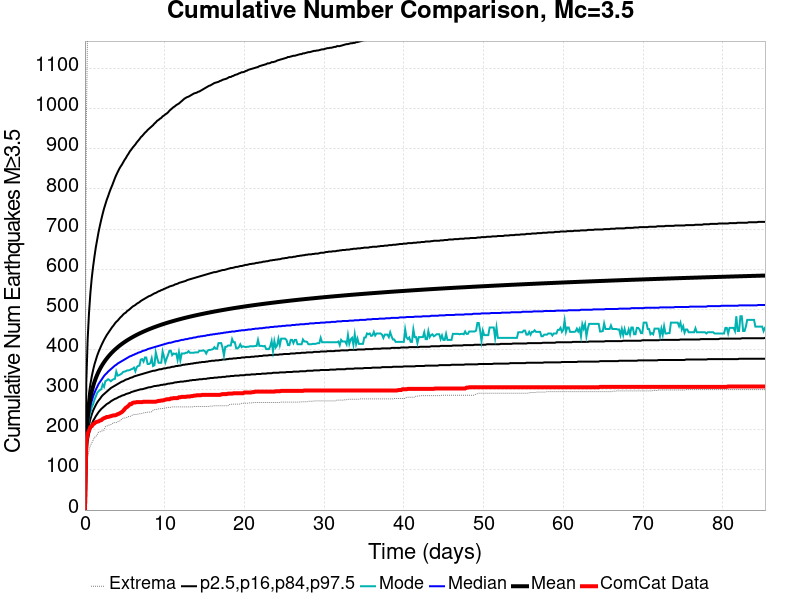

The data file committed next to this chart (first rows):
Time (days), ComCat Data, Simulation Mean, Simulation Median, Simulation Mode, Simulation Minimum, Simulation Maximum, 2.5 %-ile, 16 %-ile, 84 %-ile, 97.5 %-ile
0.0, 0.0, 0.0, 0.0, 0.0, 0.0, 0.0, 0.0, 0.0, 0.0, 0.0
0.1709, 167.0, 184.9, 175.0, 169.0, 99.0, 952.0, 139.0, 155.0, 204.0, 319.0
0.3418, 191.0, 231.5, 217.0, 208.0, 132.0, 1217, 171.0, 191.0, 257.0, 426.0
0.5127, 198.0, 259.6, 241.0, 229.0, 149.0, 1449, 190.0, 212.0, 291.0, 492.0
0.6836, 207.0, 279.9, 259.0, 244.0, 161.0, 1570, 203.0, 227.0, 314.0, 541.0
0.8545, 209.0, 295.7, 272.0, 256.0, 167.0, 1672, 214.0, 238.0, 333.0, 578.0
1.025, 214.0, 308.5, 283.0, 264.0, 174.0, 1739, 222.0, 248.0, 349.0, 607.0
1.196, 216.0, 319.5, 292.0, 275.0, 181.0, 1815, 228.0, 255.0, 363.0, 632.0
1.367, 219.0, 328.9, 300.0, 283.0, 183.0, 1852, 234.0, 262.0, 374.0, 655.0
1.538, 220.0, 337.3, 307.0, 292.0, 188.0, 1908, 239.0, 268.0, 385.0, 674.0
1.709, 221.0, 344.7, 314.0, 296.0, 194.0, 1947, 244.0, 273.0, 394.0, 693.0
1.88, 223.0, 351.4, 319.0, 299.0, 195.0, 1976, 248.0, 277.0, 402.0, 709.0
2.051, 224.0, 357.5, 324.0, 301.0, 196.0, 2004, 252.0, 282.0, 410.0, 724.0
2.222, 227.0, 363.1, 329.0, 313.0, 198.0, 2031, 255.0, 286.0, 417.0, 738.0
2.393, 229.0, 368.3, 334.0, 307.0, 199.0, 2051, 258.0, 289.0, 424.0, 751.0
2.564, 230.0, 373.1, 338.0, 321.0, 208.0, 2073, 261.0, 292.0, 430.0, 762.0
2.734, 232.0, 377.6, 341.0, 323.0, 209.0, 2089, 264.0, 295.0, 436.0, 773.0
2.905, 232.0, 381.8, 345.0, 326.0, 211.0, 2106, 266.0, 298.0, 441.0, 782.0
3.076, 233.0, 385.8, 348.0, 324.0, 212.0, 2120, 268.0, 301.0, 446.0, 792.0
3.247, 234.0, 389.5, 351.0, 321.0, 213.0, 2141, 271.0, 304.0, 451.0, 801.0
3.418, 235.0, 393.1, 354.0, 324.0, 215.0, 2158, 273.0, 306.0, 456.0, 809.0
3.589, 236.0, 396.5, 357.0, 326.0, 218.0, 2169, 275.0, 308.0, 460.0, 818.0
3.76, 236.0, 399.7, 360.0, 327.0, 218.0, 2185, 277.0, 310.0, 465.0, 827.0
3.931, 237.0, 402.7, 362.0, 345.0, 218.0, 2195, 278.0, 312.0, 469.0, 835.0
4.102, 239.0, 405.7, 365.0, 335.0, 220.0, 2204, 280.0, 314.0, 472.0, 842.0
4.273, 240.0, 408.4, 367.0, 336.0, 221.0, 2211, 282.0, 316.0, 476.0, 849.0
4.443, 242.0, 411.1, 369.0, 338.0, 223.0, 2218, 283.0, 318.0, 480.0, 855.0
4.614, 244.0, 413.6, 371.0, 340.0, 227.0, 2222, 285.0, 320.0, 483.0, 860.0
4.785, 247.0, 416.1, 373.0, 344.0, 229.0, 2269, 286.0, 321.0, 487.0, 866.0
4.956, 251.0, 418.5, 375.0, 345.0, 229.0, 2302, 287.0, 323.0, 490.0, 872.0
5.127, 255.0, 420.8, 377.0, 346.0, 230.0, 2316, 289.0, 325.0, 492.0, 877.0
5.298, 257.0, 423, 379.0, 348.0, 231.0, 2326, 290.0, 326.0, 496.0, 883.0
5.469, 260.0, 425.1, 381.0, 348.0, 233.0, 2367, 291.0, 327.0, 498.0, 888.0
5.64, 264.0, 427.1, 383.0, 349.0, 233.0, 2417, 292.0, 329.0, 501.0, 894.0
5.811, 264.0, 429.1, 384.0, 351.0, 235.0, 2437, 294.0, 330.0, 504.0, 898.0
5.982, 267.0, 431, 386.0, 352.0, 237.0, 2450, 295.0, 331.0, 507.0, 903.0
6.152, 268.0, 432.9, 387.0, 355.0, 238.0, 2456, 296.0, 333.0, 509.0, 907.0
6.323, 268.0, 434.7, 389.0, 346.0, 238.0, 2466, 297.0, 334.0, 511.0, 911.0
6.494, 269.0, 436.5, 390.0, 356.0, 238.0, 2474, 298.0, 335.0, 514.0, 916.0
6.665, 269.0, 438.2, 392.0, 359.0, 239.0, 2485, 299.0, 336.0, 516.0, 920.0
6.836, 269.0, 439.9, 393.0, 360.0, 240.0, 2501, 300.0, 337.0, 518.0, 924.0
7.007, 269.0, 441.5, 394.0, 375.0, 240.0, 2514, 301.0, 338.0, 521.0, 929.0
7.178, 269.0, 443.1, 396.0, 376.0, 241.0, 2523, 301.0, 339.0, 523.0, 932.0
7.349, 270.0, 444.7, 397.0, 370.0, 242.0, 2536, 302.0, 340.0, 525.0, 936.0
7.52, 270.0, 446.2, 398.0, 380.0, 243.0, 2544, 303.0, 341.0, 527.0, 940.0
7.691, 270.0, 447.6, 399.0, 380.0, 243.0, 2550, 304.0, 342.0, 529.0, 943.0
7.862, 270.0, 449.1, 401.0, 364.0, 244.0, 2560, 305.0, 343.0, 531.0, 947.0
8.032, 270.0, 450.5, 402.0, 364.0, 244.0, 2563, 306.0, 344.0, 533.0, 950.0
8.203, 270.0, 451.8, 403.0, 366.0, 244.0, 2568, 306.0, 345.0, 534.0, 953.0
8.374, 270.0, 453.2, 404.0, 378.0, 245.0, 2575, 307.0, 346.0, 536.0, 956.0
8.545, 270.0, 454.5, 405.0, 359.0, 249.0, 2576, 308.0, 347.0, 538.0, 959.0
8.716, 270.0, 455.7, 406.0, 361.0, 250.0, 2593, 309.0, 347.0, 540.0, 963.0
8.887, 270.0, 457, 407.0, 393.0, 251.0, 2609, 309.0, 348.0, 541.0, 966.0
9.058, 271.0, 458.2, 408.0, 379.0, 251.0, 2622, 310.0, 349.0, 543.0, 970.0
9.229, 272.0, 459.4, 409.0, 367.0, 252.0, 2628, 310.0, 350.0, 545.0, 972.0
9.4, 272.0, 460.6, 410.0, 367.0, 252.0, 2637, 311.0, 351.0, 546.0, 975.0
9.571, 273.0, 461.8, 411.0, 367.0, 253.0, 2643, 312.0, 351.0, 548.0, 977.0
9.741, 273.0, 462.9, 412.0, 395.0, 253.0, 2656, 312.0, 352.0, 549.0, 981.0
9.912, 274.0, 464, 413.0, 382.0, 253.0, 2665, 313.0, 353.0, 551.0, 983.0
10.08, 275.0, 465.1, 414.0, 368.0, 255.0, 2668, 313.0, 353.0, 552.0, 986.0
... 440 more rows
